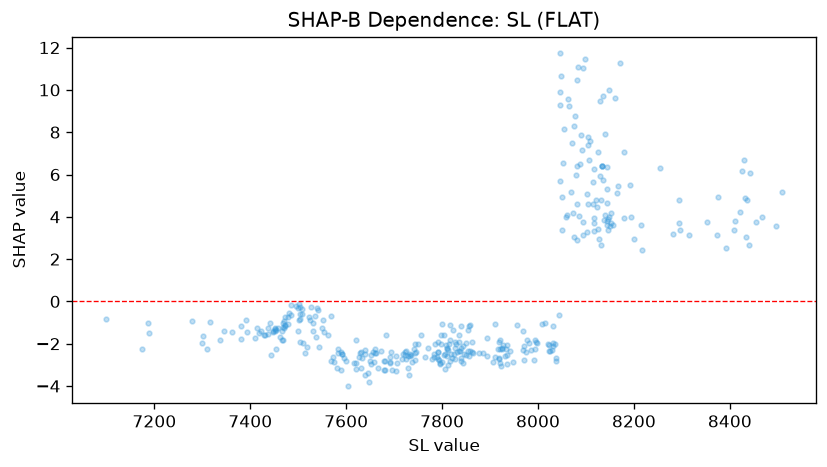

Source data for this figure (header and first rows):
feature_value, shap_value
7527, -0.2529
7428, -1.565
7466, -1.816
7469, -1.836
7411, -1.727
7451, -1.286
7431, -1.576
7438, -1.541
7454, -1.355
7454, -2.262
7451, -1.415
7446, -1.454
7479, -1.067
7504, -0.2713
7505, -0.5818
7500, -0.3094
7640, -2.315
7632, -2.382
7628, -2.424
7660, -2.445
7743, -2.419
7743, -2.777
7733, -2.593
7729, -2.571
7733, -2.508
7743, -1.997
7925, -2.201
7910, -2.624
7941, -2.365
7919, -2.68
7930, -2.597
7993, -1.844
8137, 3.83
8116, 6.252
8045, 9.906
7921, -2.933
7917, -2.242
7934, -2.248
8200, 2.952
8144, 3.601
8139, 4.07
8130, 4.803
8144, 5.332
8143, 4.648
8146, 3.885
7705, -2.595
7550, -1.238
7572, -2.632
7583, -2.46
7589, -2.375
7543, -2.168
7569, -2.816
7592, -2.497
7620, -3.204
7524, -0.8925
7660, -2.227
7638, -2.502
7589, -3.255
7591, -2.501
7646, -3.363
... 316 more rows
